Image classification data set "Artifact_Classification" (Nectarav/Lagoon_Public_Art_V26B on GitHub). Class labels (6): coats of arms, crosses, formelle, fragments, patere, symbols.

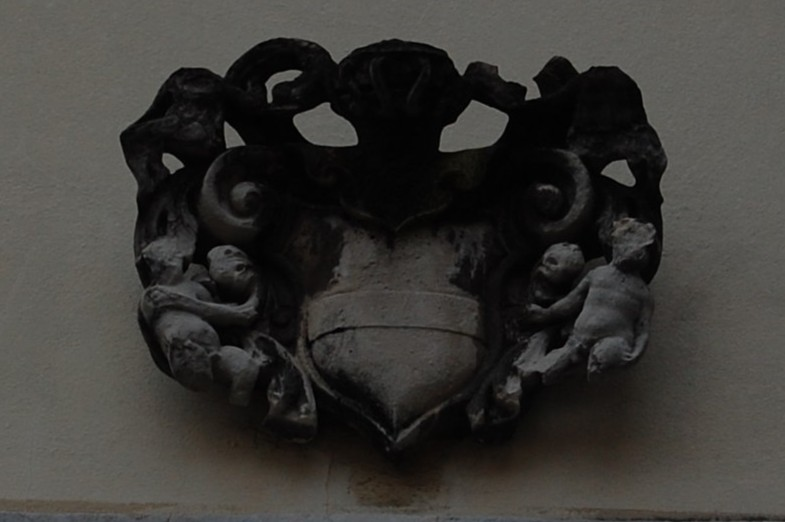
Label: coats of arms

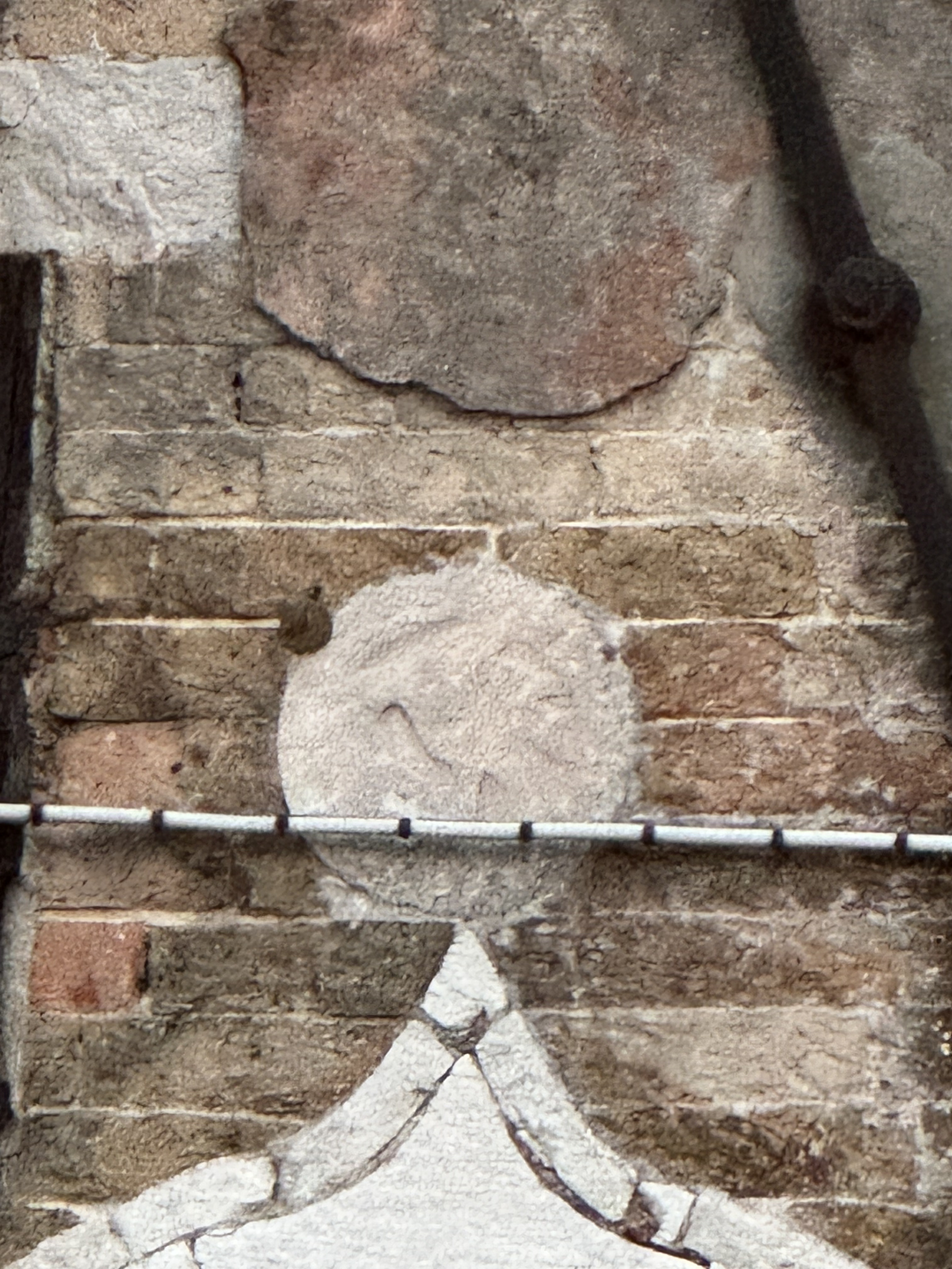
Label: patere

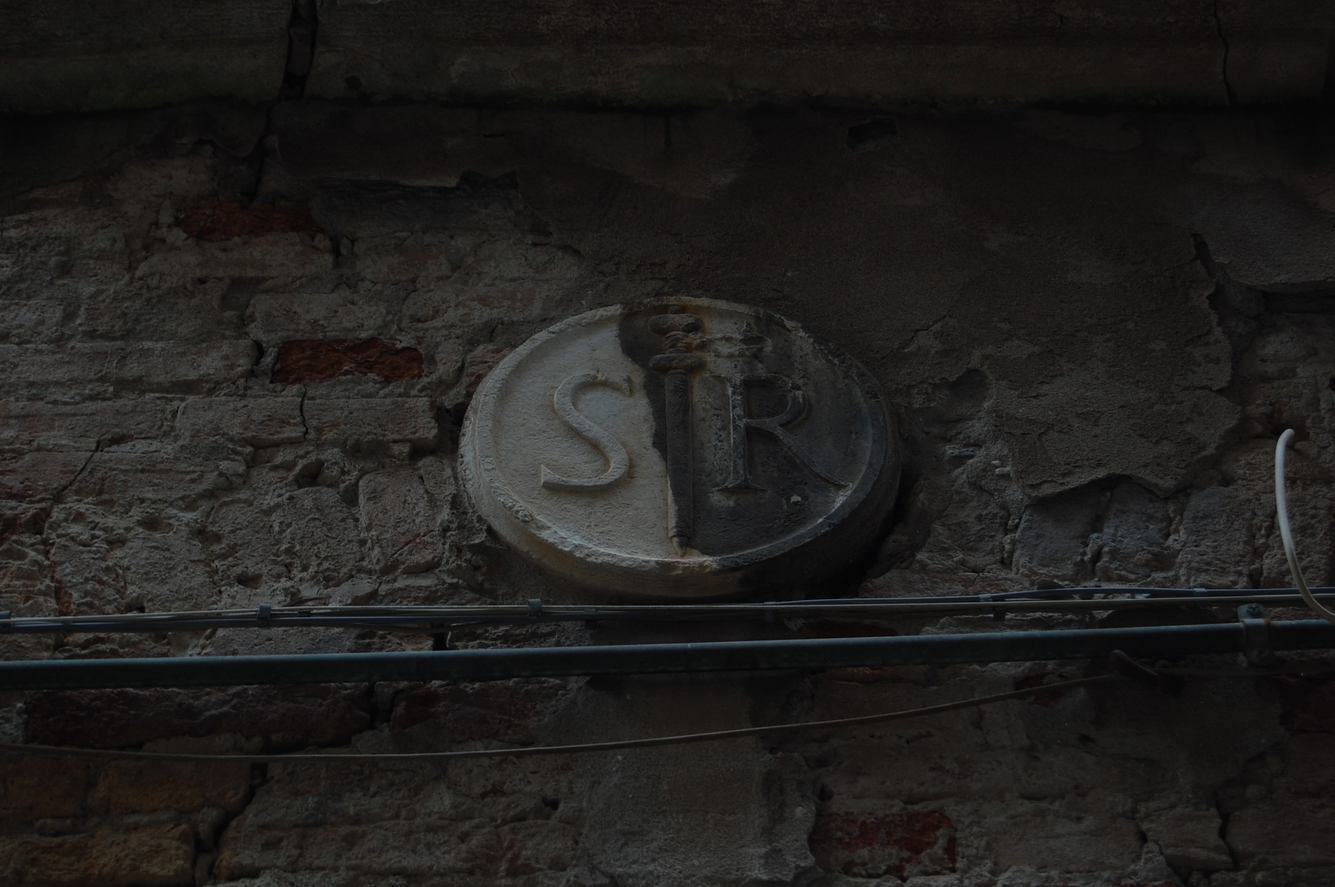
Label: symbols

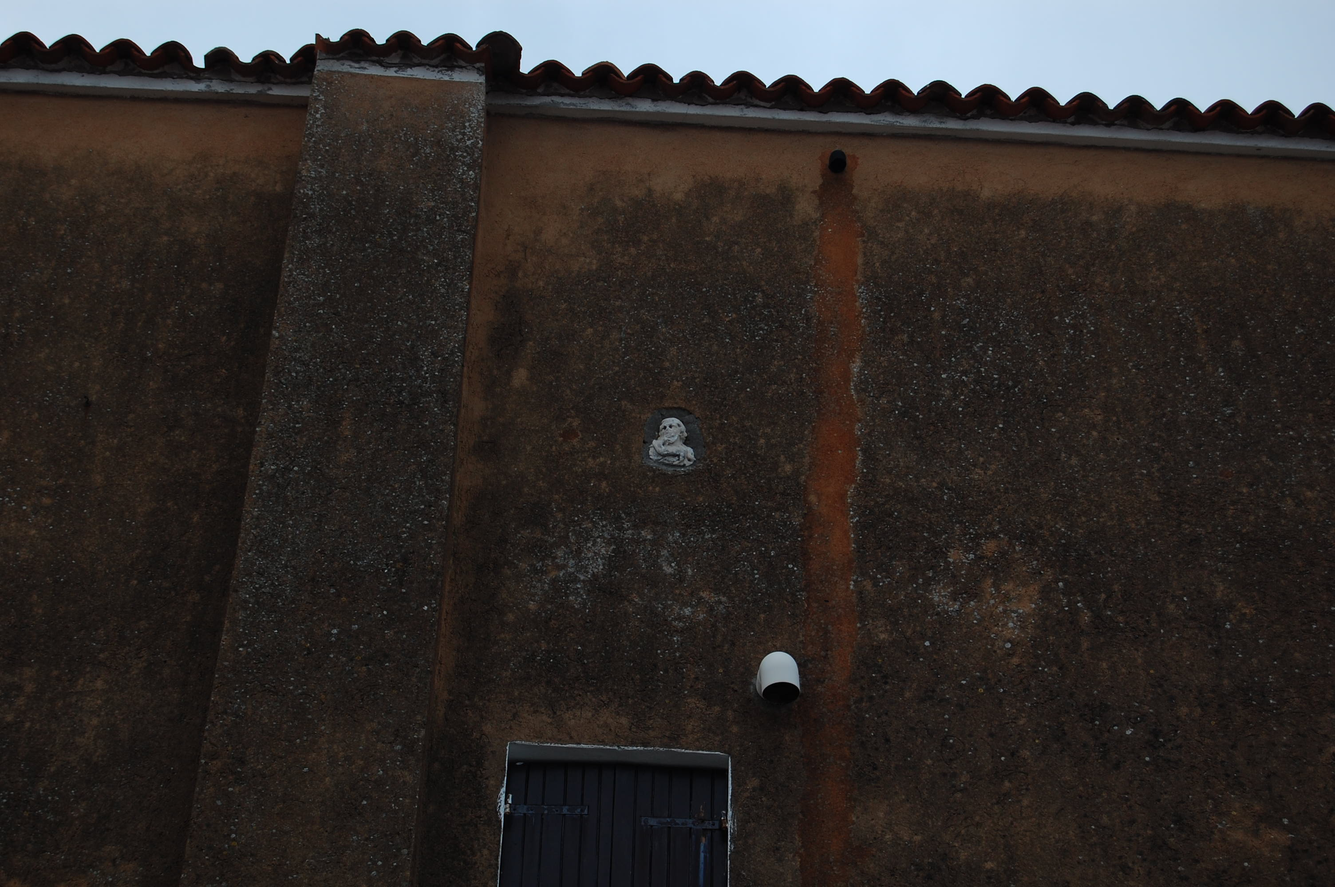
Label: fragments

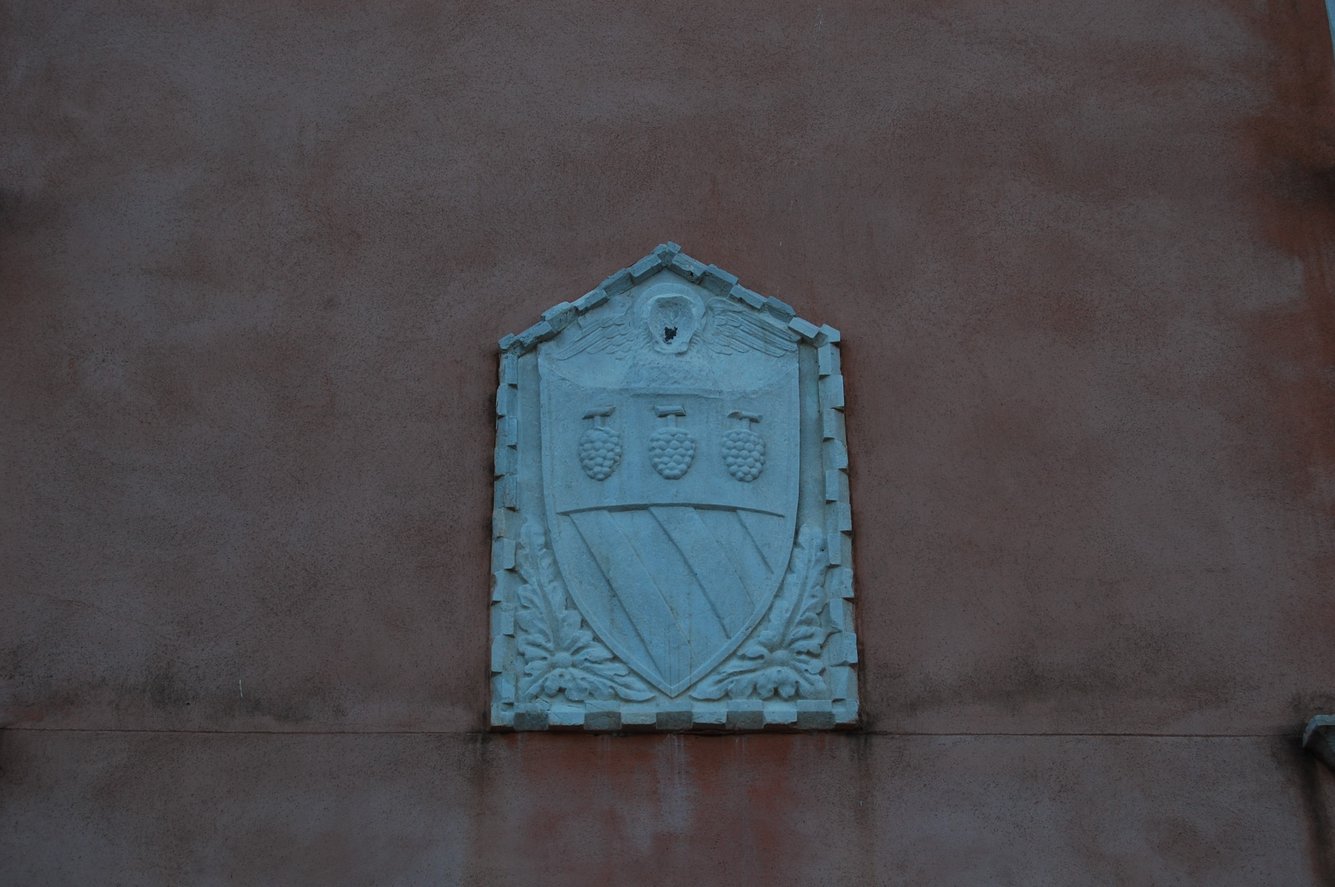
Label: coats of arms

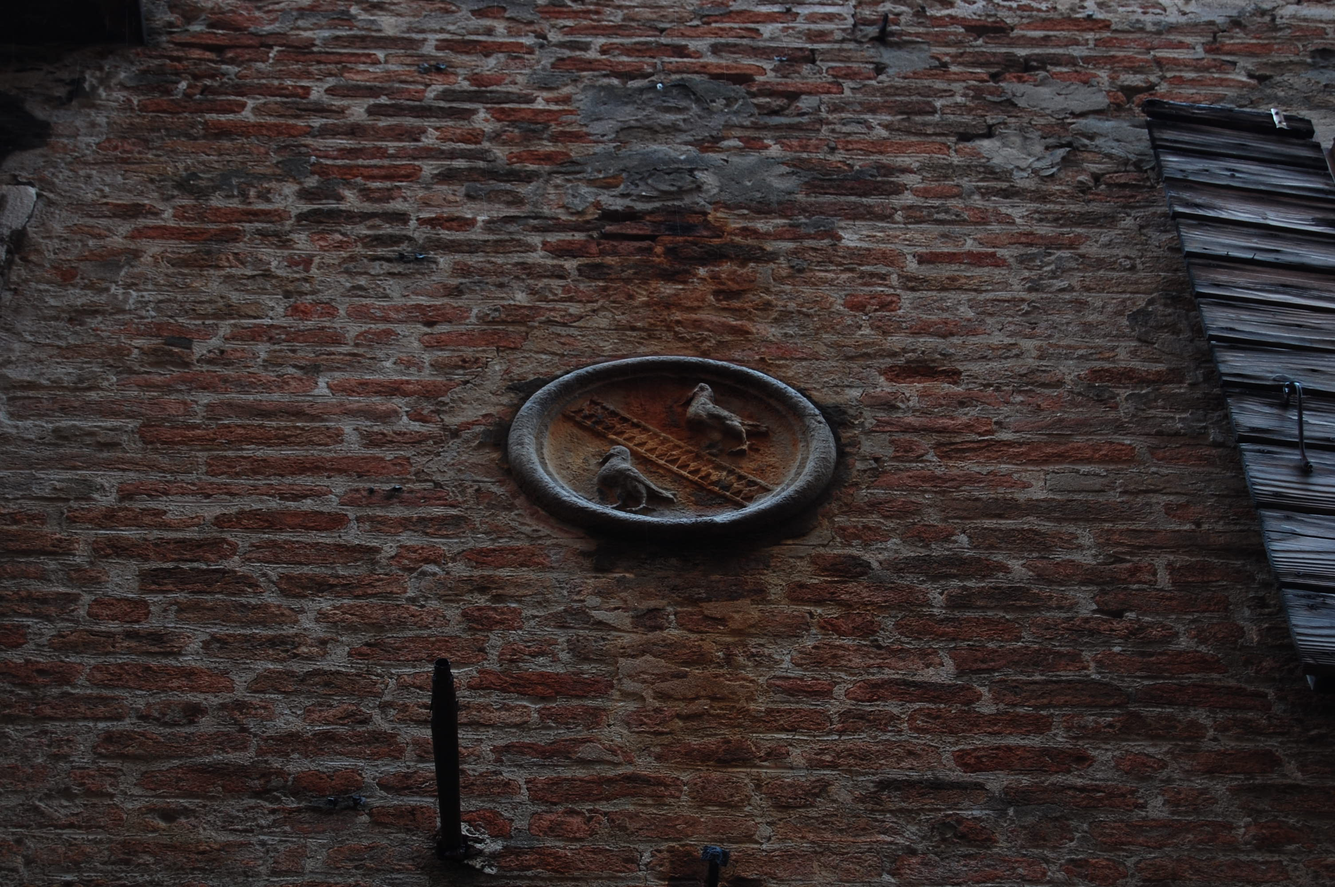
Label: coats of arms
